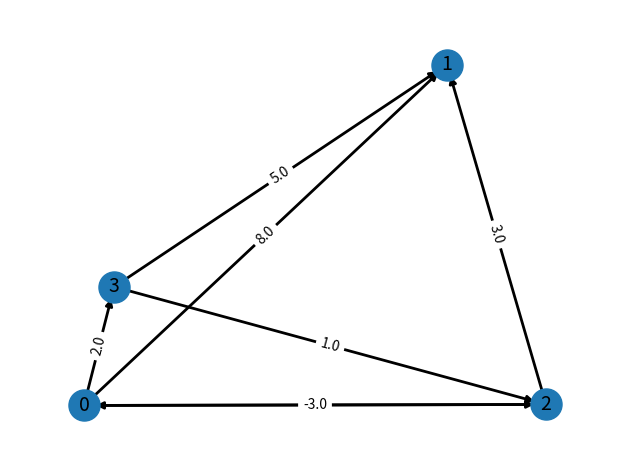

The matplotlib source for this figure:
from matplotlib import style
import numpy as np
import matplotlib.pyplot as plt
import networkx as nx
import time
import random

#Génération d'une matrice aléatoire de taille n avec des valeurs entre a et b
# a doit être strictement inférieur à b
#La valeur percent doit être entre 0 et 100
#Le pourcentage représente le pourcentage de valeurs non infini
def random_matrix(n,a,b,percent):
    K = np.zeros((n,n))
    nums = percent * [1]*100 + (100 - percent) * [0]*100
    random.shuffle(nums)
    for i in range(n):
        # nbRéels = b-a*10
        for j in range(n):
            if random.choice(nums) == 1:
                K[i,j] = round(random.uniform(a,b),2)
            else :
                K[i,j] = float('inf')
    return K

#Remplace les numéros des sommets par leur lettre
def int_list_to_chr(l):
    k=[]
    for i in l:
        if i == 'None':
            k.append('None')
        else:
            k.append(chr(int(i)+65))
    return k

#Affiche le graphe grâce à networkx
def print_Matrice(G):
    G = Matrice_Vers_Graphes(G)
    #A partir d'un graphe dirigé 
    edges = [(u, v) for (u, v,d) in G.edges(data=True)]
    #Choisi la place des noeuds
    pos = nx.spring_layout(G)
    #Configuration graphique des noeuds
    nx.draw_networkx_nodes(G, pos, node_size=500)
    #Configuration graphique des arrêtes
    nx.draw_networkx_edges(G, pos, edgelist=edges, width=2)
    #Configuration graphique des légendes
    nx.draw_networkx_labels(G, pos, font_size=14, font_family="sans-serif")
    #Définition du poids des arrêtes
    edge_labels = nx.get_edge_attributes(G, "weight")
    nx.draw_networkx_edge_labels(G, pos, edge_labels)
    ax = plt.gca()
    ax.margins(0.1)
    #Enlever les axes
    plt.axis("off")
    #Ajuste la taille de la figure automatiquement pour qu'elle rentre dans la fenêtre
    plt.tight_layout()
    #On affiche le graphe
    plt.show()

#Converti une matrice en liste de flèches pour pouvoir l'affiché
def Matrice_Vers_Graphes(M):
    #Création d'un graphe dirigé
    G = nx.DiGraph()
    size = np.shape(M)[0]
    #On parcours la matrice
    for i in range(size):
        for j in range(size):
            #Si il y a une arrête entre i et j on l'ajoute avec son poids dans le graphe
            if M[i,j] != float('inf'):
                G.add_edge(i,j,weight=M[i,j])
    return G
#Algorithme de Dijkstra, retourne tout les chemins les plus courts qui partent de s
def Dijkstra(M,s):
    #Initialisation
    M = np.array(M)
    size = np.shape(M)[0]
    #Création de la table distance et du tableau des prédécesseurs
    table_dist = [float('inf')]*size
    table_pred = ['None']*size    
    table_dist[s] = 0
    choice = []
    #Création de la liste des choix
    choice.append(s)
    choix = s
    # Tant qu'on a pas choisi tous les sommets
    while len(choice) < size:
         # On prends le premier élément jamais choisi
        new_choix=0
        while new_choix in choice:
            new_choix+=1
        for i in range(size):
            #Si le chemin est plus court on garde le prédecesseur et la distance
            if i not in choice and table_dist[i] > (table_dist[choix] + M[choix,i]):
                table_dist[i] = table_dist[choix] + M[choix,i]
                table_pred[i] = choix
            #Si on a trouvé un chemin plus court et qui n'a pas été choisi on le garde pour le prochain choix
            if i not in choice and table_dist[i] < table_dist[new_choix]:
                new_choix = i
        choix = new_choix       
        choice.append(choix)
        
    #Marquer tout les sommets non joignables
    for i in range(size):
        if table_dist[i] == float('inf'):
            table_dist[i] = "sommet non joignable à s"+str(s)+" par un chemin dans le graphe G"
    # Retourner un dictionnaire avec les distances et les prédécesseurs
    table_pred = int_list_to_chr(table_pred)
    sommets = int_list_to_chr(range(size))
    # return choice
    return zip(sommets,table_dist,table_pred)

#Retourne la liste de flèche pour Bellman Ford dans l'ordre alphabétique
def liste_fleches(M):
    size = np.shape(M)[0]
    k = []
    for i in range(size):
        for j in range(size):
            if M[i,j] != float('inf'):
                tuple = (i,j,M[i,j])
                k.append(tuple)
    return k
# Algorithme de Bellman Ford
def Bellman_Ford(M,s,liste_fleches):
    size = np.shape(M)[0]
    K = liste_fleches
    #Initialisation
    table_dist = [float('inf')]*size
    table_pred = ['None']*size
    if M[s,s] == float('inf'):
        table_dist[s] = 0
    else:
        table_dist[s] = M[s,s]
    previous = []*size
    tours = 0
    isChanged = True
    while isChanged and tours <= size:
        isChanged = False
        previous = table_dist.copy()
        for i,j,poids in K:
            if table_dist[i] != float('inf') and table_dist[j] > table_dist[i] + poids:
                table_dist[j] = table_dist[i] + poids
                table_pred[j] = i
                isChanged = True
        tours += 1
    #Mise en forme des résultats
    for i in range(size):
        if table_dist[i] == float('inf'):
            table_dist[i] = "sommet non joignable à s"+str(s)+" par un chemin dans le graphe G"
        if table_dist[i] != previous[i]:
            table_dist[i] = "pas de plus court chemin : présence d’un cycle de poids négatif"
    # Retourner un dictionnaire avec les distances et les prédécesseurs
    return zip(int_list_to_chr(range(size)),table_dist,int_list_to_chr(table_pred))
        
# Parcours Largeur d'un graphe
def Pl(M,s):
    size = len(M)
    _file=[s]
    visite = [s]
    while len(_file)>0:
        for i in range(size):
            if M[_file[0],i] == 1 and i not in visite:
                visite.append(i)
                _file.append(i)
        _file.pop(0)
    return visite

#Parcours Profondeur d'un graphe
def Pp(M,s):
    Couleur={}
    Parcours = [s]
    SommetBlanc = []
    for i in range(len(M)):
        Couleur[i]='Blanc'
    Couleur[s]='Vert'
    Pile = [s]
    while Pile != []:
        i = Pile[-1]
        for j in range(len(M)):
            if M[i,j] == 1 and Couleur[j] == 'Blanc':
                SommetBlanc.append(j)
        if SommetBlanc != []:
            Parcours.append(SommetBlanc[0])
            Pile.append(SommetBlanc[0])
            Couleur[SommetBlanc[0]]=chr(i+65)
            SommetBlanc.clear()
        else:
            Pile.pop()
        
    return Parcours
#Liste flèche parcours largeur
def liste_fleches_pl(M,s):
    k = []
    size = len(M)
    parcours = Pl(M,s)
    for i in parcours:
        for j in range(size):
            if M[i,j] != INF:
                tuple = (i,j,M[i,j])
                k.append(tuple) 
    if (size != len(parcours)):
        for i in range(size):
            if i not in parcours:
                for j in range(size):
                    if M[i,j] != INF:
                        tuple = (i,j,M[i,j])
                        k.append(tuple)
    return k

#Liste flèche parcours profondeur
def liste_fleches_pp(M,s):
    k = []
    size = len(M)
    parcours = Pp(M,s)
    for i in parcours:
        for j in range(size):
            if M[i,j] != INF:
                tuple = (i,j,M[i,j])
                k.append(tuple) 
    if (size != len(parcours)):
        for i in range(size):
            if i not in parcours:
                for j in range(size):
                    if M[i,j] != INF:
                        tuple = (i,j,M[i,j])
                        k.append(tuple)
    return k
def perf_compare(size):
    M = random_matrix(size,0,5,50)
    fleches= liste_fleches(M)
    fleches_pp = liste_fleches_pp(M,0)
    fleches_pl = liste_fleches_pl(M,0)
    print("Parcours Profondeur")
    start = time.perf_counter()
    Bellman_Ford(M,0,fleches_pp)
    stop = time.perf_counter()
    print("Temps d'exécution : ",stop-start)
    print("Parcours Largeur")
    start = time.perf_counter()
    Bellman_Ford(M,0,fleches_pl)
    stop = time.perf_counter()
    print("Temps d'exécution : ",stop-start)
    print("Ordre alphabétique")
    start = time.perf_counter()
    Bellman_Ford(M,0,fleches)
    stop = time.perf_counter()
    print("Temps d'exécution : ",stop-start)

def perfDijsktra(maxSize):
    l=[]
    for i in range(2,maxSize):
        M = random_matrix(i,1,5,50)
        start = time.perf_counter()
        Dijkstra(M,0)
        stop = time.perf_counter()
        l.append(stop-start)
    return l
def perfBellman(maxSize):
    l=[]
    for i in range(2,maxSize):
        M = random_matrix(i,1,5,50)
        start = time.perf_counter()
        Bellman_Ford(M,0,liste_fleches(M))
        stop = time.perf_counter()
        l.append(stop-start)
    return l
def comparaisonAlgorithmique(maxSize):
    plt.plot(perfDijsktra(maxSize),label="Dijkstra",color="red")
    plt.plot(perfBellman(maxSize), label='Bellman-Ford',color="blue")
    plt.legend()
    plt.figure("comparaison temps d'exécution")
    plt.show()
# k = Matrice_Vers_Graphes(random_matrix(4,1,4,50))
INF=float('inf')
MATRIX = np.matrix([[INF,8,6,2],[INF,INF,INF,INF],[INF,3,INF,INF],[INF,5,1,INF]])
MATRIX_NEGATIVE = np.matrix([[INF,8,6,2],[INF,INF,INF,INF],[-3,3,INF,INF],[INF,5,1,INF]])
MATRIX_CYCLE_NEGATIF = np.matrix([[INF,8,6,2],[INF,INF,INF,INF],[-4,3,INF,INF],[INF,5,1,INF]])


#Exemples d'utilisations
#Bellman ford matrice exemple et ces 3 ordres de flèches
# for items in Bellman_Ford(MATRIX,0,liste_fleches(MATRIX)):
#     print(items)
# for items in Bellman_Ford(MATRIX,0,liste_fleches_pp(MATRIX)):
#     print(items)
# for items in Bellman_Ford(MATRIX,0,liste_fleches_pl(MATRIX)):
#     print(items)

#Dijkstra
# for items in Dijkstra(MATRIX,0):
#    print(items)

#Afficher un graphe à partir d'une matrice
#Attention cette fonction arrête l'éxécution du programme l'utilisé à la fin du code
# print_Matrice(MATRIX)

#Comparer l'importance de l'ordre des flèches sur une matrice de taille 150
#perf_compare(150)

#Comparer les deux algorithmes sur une matrice de taille 150
#comparaisonAlgorithmique(150)

for items in Bellman_Ford(MATRIX_CYCLE_NEGATIF,0,liste_fleches(MATRIX_CYCLE_NEGATIF)):
    print(items)

print_Matrice(MATRIX_NEGATIVE)
